Run: headless pygame with SDL's dummy video driver; simulated clock (each Clock.tick advances the game by its frame time, no real sleeping); random seed 0; keys injected as events and as key.get_pressed() state; no mouse input.
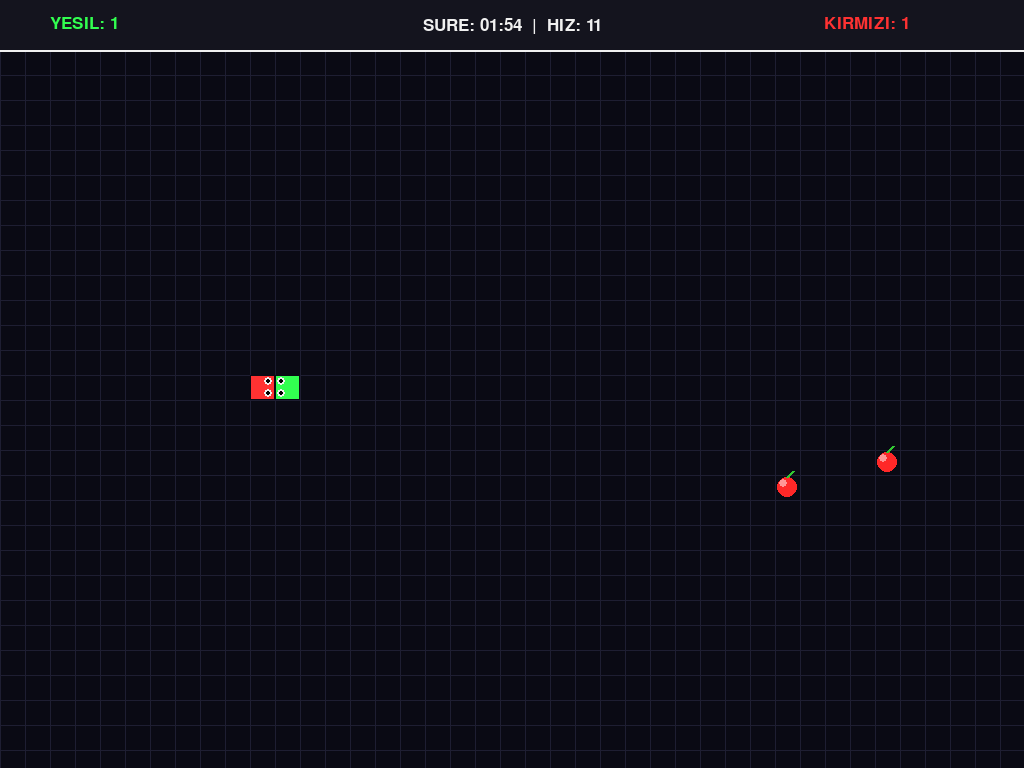
Frame 1 of 4 · flips 1–60 · no input
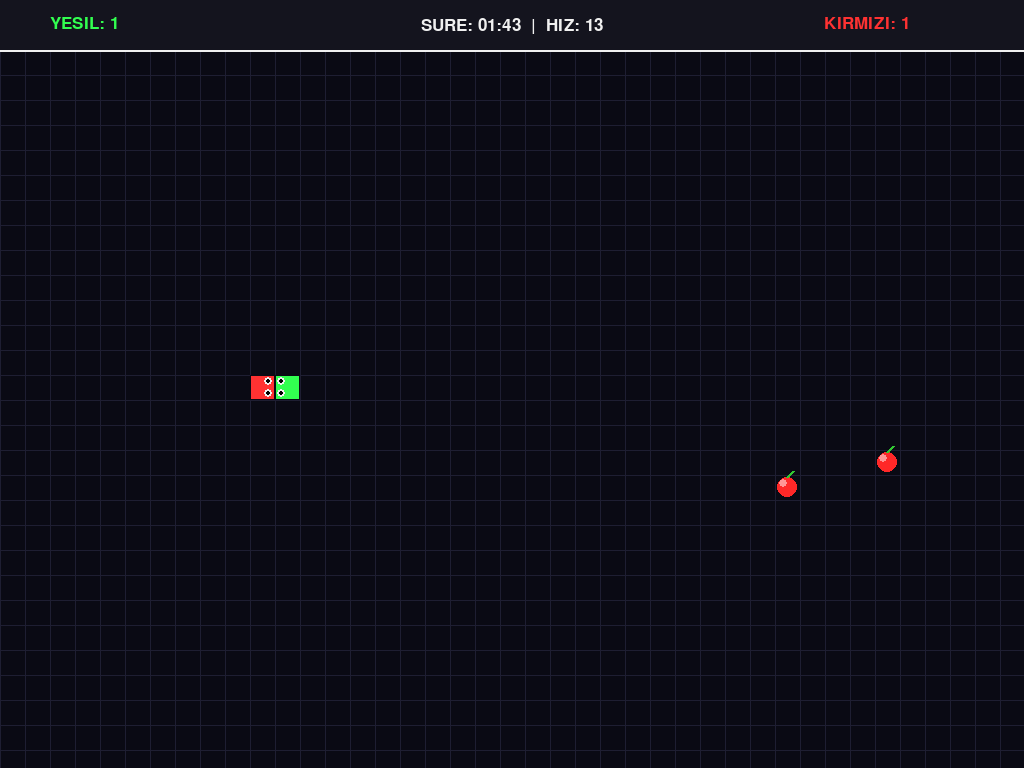
Frame 2 of 4 · flips 61–180 · tapped SPACE, RETURN · held RIGHT (→), D
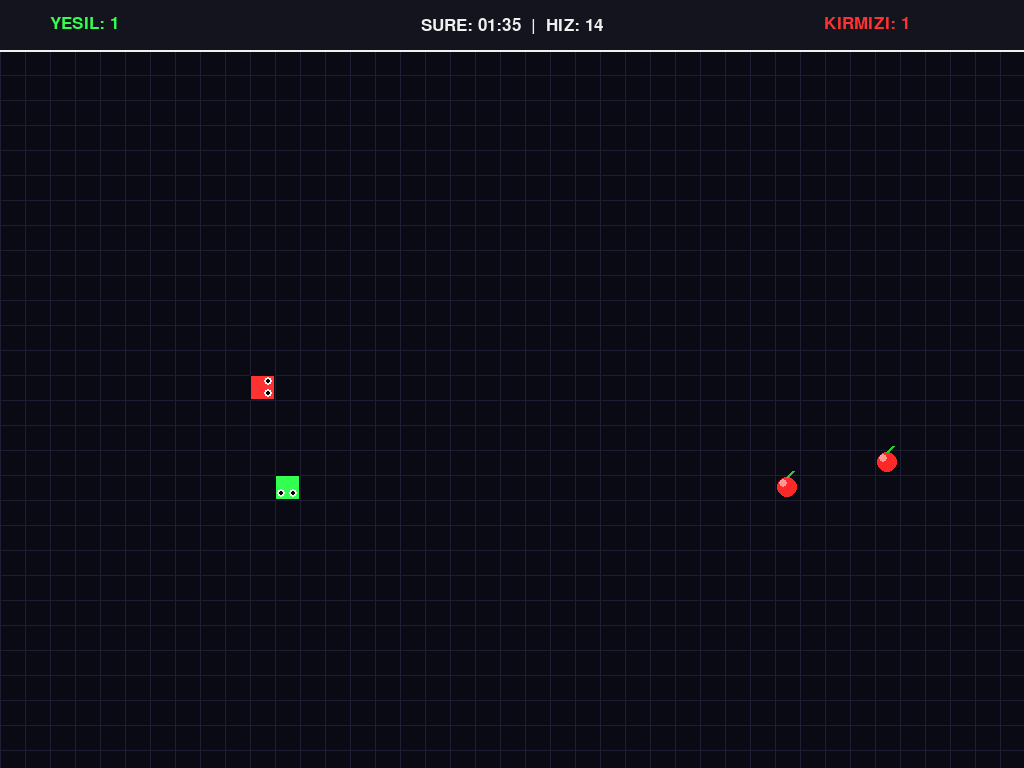
Frame 3 of 4 · flips 181–300 · held DOWN (↓), S
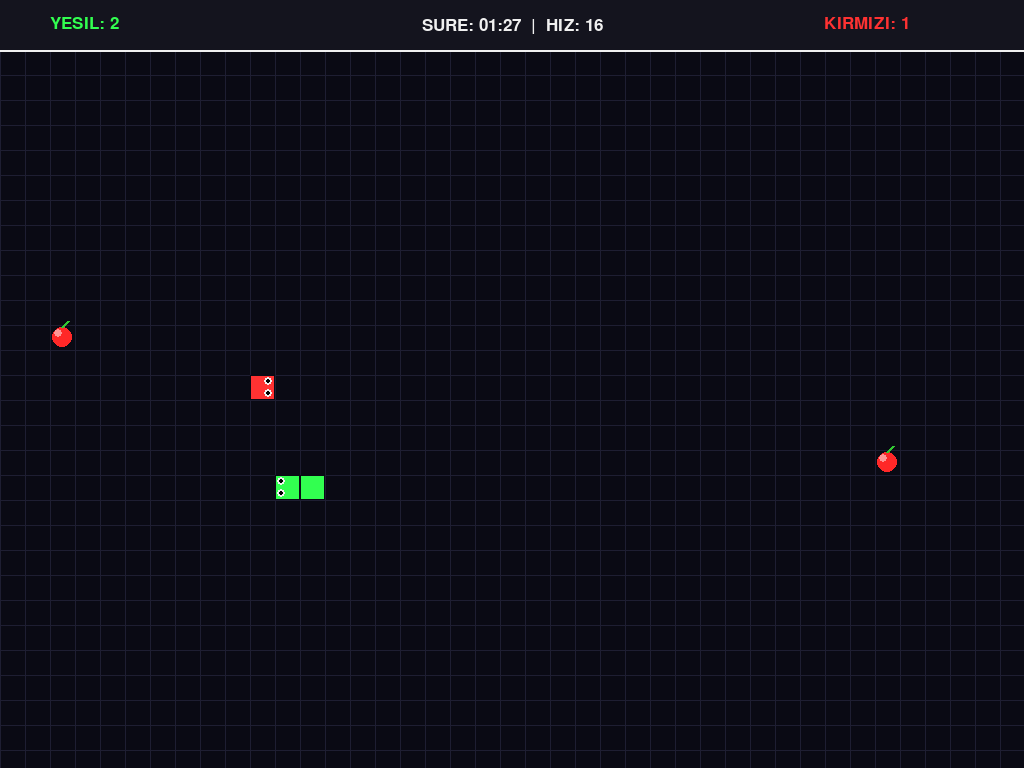
Frame 4 of 4 · flips 301–420 · held LEFT (←), A, UP (↑), W

The pygame program that drew these frames:

import pygame
import time
import random

pygame.init()

# --- EKRAN AYARLARI (TAM EKRAN) ---
infoObject = pygame.display.Info()
DIS_WIDTH = infoObject.current_w
DIS_HEIGHT = infoObject.current_h

dis = pygame.display.set_mode((DIS_WIDTH, DIS_HEIGHT), pygame.FULLSCREEN)
pygame.display.set_caption('Competitive Snake: Turbo & Apples')

# --- RENKLER ---
BG_COLOR = (10, 10, 20)       
GRID_COLOR = (30, 30, 50)     
WHITE = (240, 240, 240)
BLACK = (0, 0, 0)
RED = (255, 50, 50)           
GREEN = (50, 255, 80)         
GOLD = (255, 215, 0)
APPLE_COLOR = (255, 40, 40)   # Parlak Kırmızı Elma
LEAF_COLOR = (50, 200, 50)    # Yeşil Sap

# --- AYARLAR ---
SNAKE_BLOCK = 25              
START_SPEED = 10              
GAME_DURATION = 120           
SPEED_INCREASE_INTERVAL = 5   # Her 5 saniyede bir hızlanacak

clock = pygame.time.Clock()

# Fontlar
font_ui = pygame.font.SysFont("bahnschrift", 25)
font_big = pygame.font.SysFont("bahnschrift", 80)

def draw_grid():
    for x in range(0, DIS_WIDTH, SNAKE_BLOCK):
        pygame.draw.line(dis, GRID_COLOR, (x, 0), (x, DIS_HEIGHT))
    for y in range(0, DIS_HEIGHT, SNAKE_BLOCK):
        pygame.draw.line(dis, GRID_COLOR, (0, y), (DIS_WIDTH, y))

def draw_apple(x, y):
    """Yemi Elma Şeklinde Çizer"""
    center_x = x + SNAKE_BLOCK // 2
    center_y = y + SNAKE_BLOCK // 2
    radius = SNAKE_BLOCK // 2 - 2

    # Elma Gövdesi
    pygame.draw.circle(dis, APPLE_COLOR, (center_x, center_y), radius)
    
    # Parlama Efekti (Hacim kazandırır)
    pygame.draw.circle(dis, (255, 150, 150), (center_x - 4, center_y - 4), 4)

    # Sap (Yaprak)
    leaf_start = (center_x, center_y - radius)
    leaf_end = (center_x + 6, center_y - radius - 6)
    pygame.draw.line(dis, LEAF_COLOR, leaf_start, leaf_end, 3)

def draw_snake_with_eyes(snake_list, color, direction):
    for index, x in enumerate(snake_list):
        pygame.draw.rect(dis, color, [x[0], x[1], SNAKE_BLOCK, SNAKE_BLOCK])
        pygame.draw.rect(dis, BG_COLOR, [x[0], x[1], SNAKE_BLOCK, SNAKE_BLOCK], 1)

    if len(snake_list) > 0:
        head_x, head_y = snake_list[-1]
        center_x = head_x + SNAKE_BLOCK // 2
        center_y = head_y + SNAKE_BLOCK // 2
        
        eye_offset = SNAKE_BLOCK // 4
        
        if direction == "LEFT":
            e1 = (center_x - eye_offset, center_y - eye_offset)
            e2 = (center_x - eye_offset, center_y + eye_offset)
        elif direction == "RIGHT":
            e1 = (center_x + eye_offset, center_y - eye_offset)
            e2 = (center_x + eye_offset, center_y + eye_offset)
        elif direction == "UP":
            e1 = (center_x - eye_offset, center_y - eye_offset)
            e2 = (center_x + eye_offset, center_y - eye_offset)
        else: # DOWN
            e1 = (center_x - eye_offset, center_y + eye_offset)
            e2 = (center_x + eye_offset, center_y + eye_offset)
            
        pygame.draw.circle(dis, WHITE, e1, 4)
        pygame.draw.circle(dis, WHITE, e2, 4)
        pygame.draw.circle(dis, BLACK, e1, 2)
        pygame.draw.circle(dis, BLACK, e2, 2)

def show_hud(p1_score, p2_score, remaining_time, current_speed):
    pygame.draw.rect(dis, (20, 20, 30), [0, 0, DIS_WIDTH, 50])
    pygame.draw.line(dis, WHITE, (0, 50), (DIS_WIDTH, 50), 2)

    p1_text = font_ui.render(f"YESIL: {p1_score}", True, GREEN)
    p2_text = font_ui.render(f"KIRMIZI: {p2_score}", True, RED)
    dis.blit(p1_text, (50, 15))
    dis.blit(p2_text, (DIS_WIDTH - 200, 15))

    color_time = WHITE
    if remaining_time <= 10: color_time = RED
    
    mins, secs = divmod(int(remaining_time), 60)
    timer_str = '{:02d}:{:02d}'.format(mins, secs)

    center_info = f"SURE: {timer_str}  |  HIZ: {int(current_speed)}"
    time_text = font_ui.render(center_info, True, color_time)
    text_rect = time_text.get_rect(center=(DIS_WIDTH/2, 25))
    dis.blit(time_text, text_rect)

def create_random_food(snake1, snake2):
    while True:
        rand_x = random.randrange(0, DIS_WIDTH - SNAKE_BLOCK)
        rand_y = random.randrange(50, DIS_HEIGHT - SNAKE_BLOCK)
        
        fx = round(rand_x / SNAKE_BLOCK) * SNAKE_BLOCK
        fy = round(rand_y / SNAKE_BLOCK) * SNAKE_BLOCK
        
        # Yem yılanların üstüne doğmasın
        snake1_coords = [[p[0], p[1]] for p in snake1]
        snake2_coords = [[p[0], p[1]] for p in snake2]
        
        if [fx, fy] not in snake1_coords and [fx, fy] not in snake2_coords:
            return [fx, fy]

def winner_screen(winner_name, winner_color, score):
    waiting = True
    while waiting:
        dis.fill(BG_COLOR)
        
        title = font_big.render("KAZANAN", True, WHITE)
        title_rect = title.get_rect(center=(DIS_WIDTH/2, DIS_HEIGHT/2 - 100))
        dis.blit(title, title_rect)
        
        name = font_big.render(winner_name, True, winner_color)
        name_rect = name.get_rect(center=(DIS_WIDTH/2, DIS_HEIGHT/2))
        
        score_txt = font_ui.render(f"Toplam Uzunluk: {score}", True, GOLD)
        score_rect = score_txt.get_rect(center=(DIS_WIDTH/2, DIS_HEIGHT/2 + 80))

        pygame.draw.rect(dis, winner_color, name_rect.inflate(40, 20), 3)

        dis.blit(name, name_rect)
        dis.blit(score_txt, score_rect)

        info = font_ui.render("Tekrar Oynamak için [C] - Çıkmak için [ESC]", True, WHITE)
        info_rect = info.get_rect(center=(DIS_WIDTH/2, DIS_HEIGHT - 100))
        dis.blit(info, info_rect)

        pygame.display.update()

        for event in pygame.event.get():
            if event.type == pygame.QUIT:
                pygame.quit()
                quit()
            if event.type == pygame.KEYDOWN:
                if event.key == pygame.K_ESCAPE:
                    pygame.quit()
                    quit()
                if event.key == pygame.K_c:
                    waiting = False
                    gameLoop()

def handle_cut_robust(victim_list, hit_point_x, hit_point_y, food_list):
    """Hassas çarpışma kontrolü ve kesme işlemi"""
    cut_index = -1
    for i, part in enumerate(victim_list[:-1]):
        part_x, part_y = part
        dist_x = abs(part_x - hit_point_x)
        dist_y = abs(part_y - hit_point_y)
        
        if dist_x < 10 and dist_y < 10:
            cut_index = i
            break
    
    if cut_index != -1:
        dropped_parts = victim_list[:cut_index+1]
        food_list.extend(dropped_parts) # Kopan parçaları yeme dönüştür
        new_body = victim_list[cut_index+1:]
        return new_body, len(new_body)
    
    return victim_list, len(victim_list)

def gameLoop():
    game_over = False
    start_ticks = pygame.time.get_ticks()
    
    # Başlangıç Konumları (Grid Hizalı)
    start_x1 = round((DIS_WIDTH / 4 * 3) / SNAKE_BLOCK) * SNAKE_BLOCK
    start_y1 = round((DIS_HEIGHT / 2) / SNAKE_BLOCK) * SNAKE_BLOCK
    
    start_x2 = round((DIS_WIDTH / 4) / SNAKE_BLOCK) * SNAKE_BLOCK
    start_y2 = round((DIS_HEIGHT / 2) / SNAKE_BLOCK) * SNAKE_BLOCK

    x1, y1 = int(start_x1), int(start_y1)
    x1_change, y1_change = 0, 0
    p1_dir = "LEFT"
    snake1_list = []
    length_of_snake1 = 5
    
    x2, y2 = int(start_x2), int(start_y2)
    x2_change, y2_change = 0, 0
    p2_dir = "RIGHT"
    snake2_list = []
    length_of_snake2 = 5

    foods = []
    p1_next_dir = p1_dir
    p2_next_dir = p2_dir
    # BAŞLANGIÇTA 2 YEM OLSUN
    for _ in range(2):
        foods.append(create_random_food(snake1_list, snake2_list))

    while not game_over:
        
        seconds_passed = (pygame.time.get_ticks() - start_ticks) / 1000
        remaining_time = GAME_DURATION - seconds_passed
        
        # --- HIZLANMA MANTIĞI (HER 5 SANİYEDE BİR) ---
        current_speed = START_SPEED + (int(seconds_passed) // SPEED_INCREASE_INTERVAL)

        if remaining_time <= 0:
            if length_of_snake1 > length_of_snake2:
                winner_screen("YESIL YILAN", GREEN, length_of_snake1)
            elif length_of_snake2 > length_of_snake1:
                winner_screen("KIRMIZI YILAN", RED, length_of_snake2)
            else:
                winner_screen("BERABERE!", WHITE, length_of_snake1)
            return

        for event in pygame.event.get():
            if event.type == pygame.QUIT:
                game_over = True
            if event.type == pygame.KEYDOWN:
                if event.key == pygame.K_ESCAPE:
                    game_over = True
                
                # P1 Kontrol
                if event.key == pygame.K_LEFT and p1_dir != "RIGHT":
                    p1_next_dir = "LEFT"
                elif event.key == pygame.K_RIGHT and p1_dir != "LEFT":
                    p1_next_dir = "RIGHT"
                elif event.key == pygame.K_UP and p1_dir != "DOWN":
                    p1_next_dir = "UP"
                elif event.key == pygame.K_DOWN and p1_dir != "UP":
                    p1_next_dir = "DOWN"

                # P2 Kontrol
                if event.key == pygame.K_LEFT and p1_dir != "RIGHT":
                    p2_next_dir = "LEFT"
                elif event.key == pygame.K_RIGHT and p1_dir != "LEFT":
                    p2_next_dir = "RIGHT"
                elif event.key == pygame.K_UP and p1_dir != "DOWN":
                    p2_next_dir = "UP"
                elif event.key == pygame.K_DOWN and p1_dir != "UP":
                    p2_next_dir = "DOWN"
        
        if p1_next_dir == "LEFT":
             x1_change = -SNAKE_BLOCK; y1_change = 0; p1_dir = "LEFT"
        elif p1_next_dir == "RIGHT":
            x1_change = SNAKE_BLOCK; y1_change = 0; p1_dir = "RIGHT"
        elif p1_next_dir == "UP":
            y1_change = -SNAKE_BLOCK; x1_change = 0; p1_dir = "UP"
        elif p1_next_dir == "DOWN":
            y1_change = SNAKE_BLOCK; x1_change = 0; p1_dir = "DOWN"
        
        if p1_next_dir == "LEFT":
            x1_change = -SNAKE_BLOCK; y1_change = 0; p1_dir = "LEFT"
        elif p1_next_dir == "RIGHT":
            x1_change = SNAKE_BLOCK; y1_change = 0; p1_dir = "RIGHT"
        elif p1_next_dir == "UP":
            y1_change = -SNAKE_BLOCK; x1_change = 0; p1_dir = "UP"
        elif p1_next_dir == "DOWN":
            y1_change = SNAKE_BLOCK; x1_change = 0; p1_dir = "DOWN"
        # Hareket
        x1 += x1_change; y1 += y1_change
        x2 += x2_change; y2 += y2_change

        # Duvar Wrap
        if x1 >= DIS_WIDTH: x1 = 0
        elif x1 < 0: x1 = (DIS_WIDTH // SNAKE_BLOCK) * SNAKE_BLOCK - SNAKE_BLOCK
        if y1 >= DIS_HEIGHT: y1 = 50 
        elif y1 < 50: y1 = (DIS_HEIGHT // SNAKE_BLOCK) * SNAKE_BLOCK - SNAKE_BLOCK

        if x2 >= DIS_WIDTH: x2 = 0
        elif x2 < 0: x2 = (DIS_WIDTH // SNAKE_BLOCK) * SNAKE_BLOCK - SNAKE_BLOCK
        if y2 >= DIS_HEIGHT: y2 = 50
        elif y2 < 50: y2 = (DIS_HEIGHT // SNAKE_BLOCK) * SNAKE_BLOCK - SNAKE_BLOCK

        dis.fill(BG_COLOR)
        draw_grid()

        # YEMLERİ ÇİZ (ELMA)
        for food in foods:
            draw_apple(food[0], food[1])

        # Vücut Güncelleme
        snake1_head = [x1, y1]
        snake1_list.append(snake1_head)
        if len(snake1_list) > length_of_snake1: del snake1_list[0]

        snake2_head = [x2, y2]
        snake2_list.append(snake2_head)
        if len(snake2_list) > length_of_snake2: del snake2_list[0]

        # Çarpışmalar (foods listesini parametre olarak gönderiyoruz ki parçalar eklensin)
        snake2_list, length_of_snake2 = handle_cut_robust(snake2_list, x1, y1, foods)
        snake1_list, length_of_snake1 = handle_cut_robust(snake1_list, x2, y2, foods)
        snake1_list, length_of_snake1 = handle_cut_robust(snake1_list, x1, y1, foods)
        snake2_list, length_of_snake2 = handle_cut_robust(snake2_list, x2, y2, foods)

        draw_snake_with_eyes(snake1_list, GREEN, p1_dir)
        draw_snake_with_eyes(snake2_list, RED, p2_dir)

        show_hud(length_of_snake1, length_of_snake2, remaining_time, current_speed)
        
        # YEM YEME (P1)
        for food in foods[:]:
            if abs(x1 - food[0]) < 15 and abs(y1 - food[1]) < 15:
                length_of_snake1 += 1
                foods.remove(food)
                # YENİLENME MANTIĞI: Yenenin yerine hemen yenisi gelsin
                foods.append(create_random_food(snake1_list, snake2_list))
        
        # YEM YEME (P2)
        for food in foods[:]:
            if abs(x2 - food[0]) < 15 and abs(y2 - food[1]) < 15:
                length_of_snake2 += 1
                foods.remove(food)
                foods.append(create_random_food(snake1_list, snake2_list))

        # Eğer herhangi bir sebeple yem biterse (güvenlik için)
        if len(foods) < 2:
             foods.append(create_random_food(snake1_list, snake2_list))

        pygame.display.update()
        clock.tick(current_speed)

    pygame.quit()
    quit()

gameLoop()
